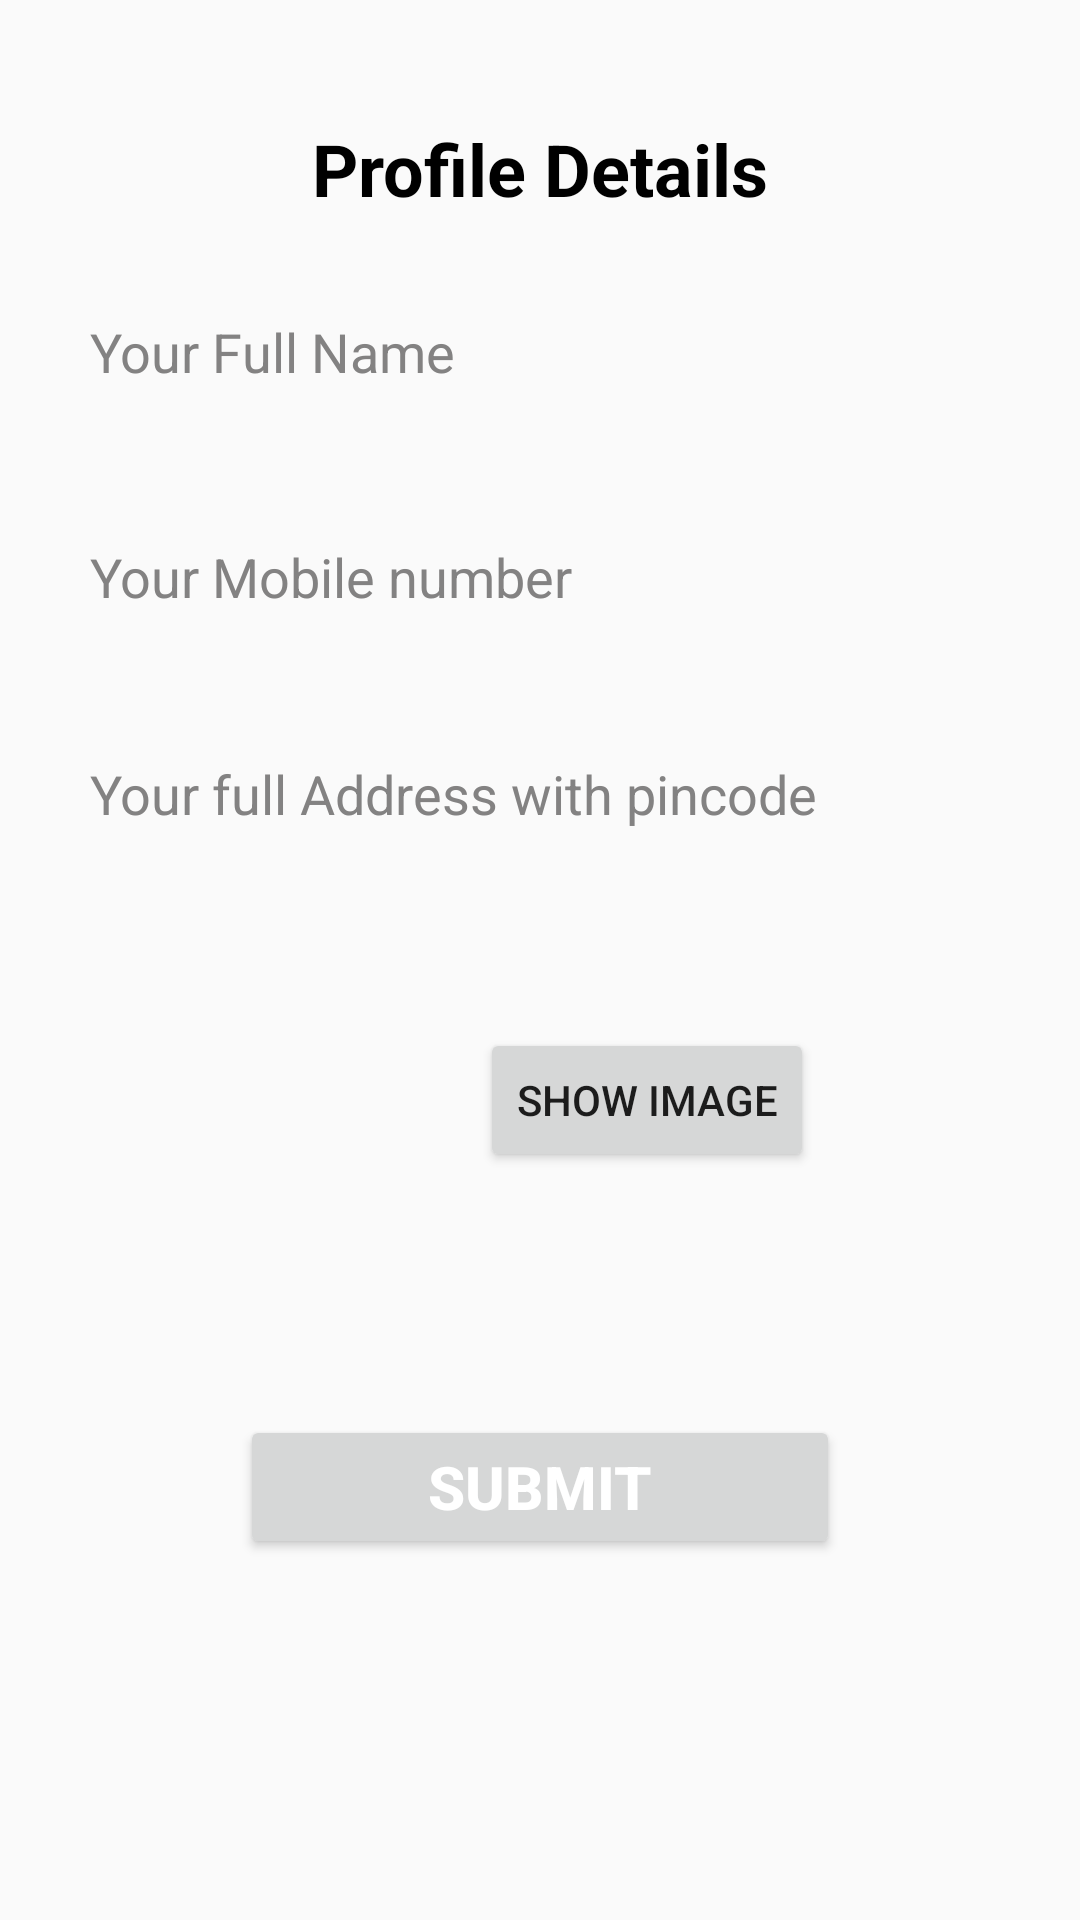

This screen was rendered from an Android layout file. Write that file and the resources it references.
<!-- AndroidManifest.xml: application theme Theme.FarmerEcosystem -->
<!-- res/layout/activity_farmer_detail.xml -->
<?xml version="1.0" encoding="utf-8"?>
<LinearLayout xmlns:android="http://schemas.android.com/apk/res/android"
    xmlns:app="http://schemas.android.com/apk/res-auto"
    xmlns:tools="http://schemas.android.com/tools"
    android:layout_width="match_parent"
    android:layout_height="match_parent"
    android:orientation="vertical"
    tools:context=".activities.auth.FarmerDetailsActivity">

    <TextView
        android:layout_width="wrap_content"
        android:layout_height="wrap_content"
        android:text="Profile Details"
        android:textSize="24sp"
        android:textStyle="bold"
        android:textColor="@color/black"
        android:layout_gravity="center"
        android:layout_marginTop="40dp"/>

    <EditText
        android:id="@+id/user_name"
        android:layout_width="match_parent"
        android:layout_height="50dp"
        android:layout_marginTop="20dp"
        android:layout_marginLeft="20dp"
        android:layout_marginRight="20dp"
        android:layout_marginBottom="5dp"
        android:background="@null"
        android:drawablePadding="15dp"
        android:hint="Your Full Name"
        android:inputType="textPersonName"
        android:padding="10dp"
        android:textColor="@color/black"
        android:textColorHint="#838282"/>

    <EditText
        android:id="@+id/user_phone"
        android:layout_width="match_parent"
        android:layout_height="50dp"
        android:layout_marginTop="20dp"
        android:layout_marginLeft="20dp"
        android:layout_marginRight="20dp"
        android:layout_marginBottom="5dp"
        android:background="@null"
        android:drawablePadding="15dp"
        android:hint="Your Mobile number"
        android:inputType="phone"
        android:padding="10dp"
        android:textColor="@color/black"
        android:textColorHint="#838282"/>

    <EditText
        android:id="@+id/user_address"
        android:layout_width="match_parent"
        android:layout_height="wrap_content"
        android:layout_marginTop="20dp"
        android:layout_marginLeft="20dp"
        android:layout_marginRight="20dp"
        android:layout_marginBottom="5dp"
        android:background="@null"
        android:drawablePadding="15dp"
        android:hint="Your full Address with pincode"
        android:inputType="textPostalAddress|textMultiLine"
        android:padding="10dp"
        android:textColor="@color/black"
        android:textColorHint="#838282"/>

    <LinearLayout
        android:layout_width="wrap_content"
        android:layout_height="wrap_content"
        android:orientation="horizontal"
        android:gravity="center">
        <ImageView
            android:id="@+id/vendorimg"
            android:layout_width="150dp"
            android:layout_height="150dp"
            android:src="@drawable/ic_launcher_background"/>
        <Button
            android:id="@+id/vendorimgbtn"
            android:layout_width="wrap_content"
            android:layout_height="wrap_content"
            android:text="Show image"
            android:layout_marginLeft="10dp"/>

    </LinearLayout>

    <Button
        android:id="@+id/submit_btn"
        android:layout_width="200dp"
        android:layout_height="wrap_content"
        android:text="Submit"
        android:layout_gravity="center"
        android:gravity="center"
        android:layout_margin="30dp"
        android:textColor="@color/white"
        android:textSize="20sp"
        android:textStyle="bold"
        android:layout_marginTop="25dp"/>
</LinearLayout>
<!-- resources referenced by this layout -->
<resources>
  <color name="black">#FF000000</color>
  <color name="white">#FFFFFFFF</color>
  <style name="Theme.FarmerEcosystem" parent="Theme.AppCompat.DayNight.NoActionBar">
          
          <item name="colorPrimary">@color/purple_500</item>
          <item name="colorPrimaryVariant">@color/purple_700</item>
          <item name="colorOnPrimary">@color/white</item>
          
          <item name="colorSecondary">@color/teal_200</item>
          <item name="colorSecondaryVariant">@color/teal_700</item>
          <item name="colorOnSecondary">@color/black</item>
          
          <item name="android:statusBarColor" tools:targetApi="l">?attr/colorPrimaryVariant</item>
          
      </style>
  <color name="purple_500">#67A238</color>
  <color name="purple_700">#67A238</color>
  <color name="teal_200">#FF03DAC5</color>
  <color name="teal_700">#FF018786</color>
</resources>
